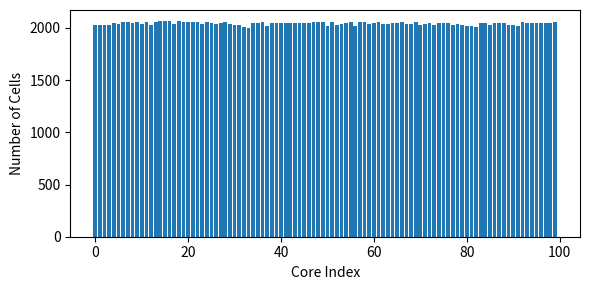

Generate this figure with matplotlib:
#!/usr/bin/env python3

import numpy as np
from matplotlib import pyplot as plt

if __name__ == '__main__':
  parts = np.linspace(0, 99, 100)
  cells = np.array([
    4052, 4052, 4060, 4060, 4096, 4074, 4108, 4124, 4100, 4112,
    4070, 4110, 4064, 4110, 4126, 4134, 4138, 4072, 4128, 4122,
    4120, 4116, 4124, 4086, 4120, 4090, 4084, 4092, 4108, 4068,
    4064, 4056, 4024, 4006, 4096, 4096, 4122, 4040, 4094, 4094,
    4102, 4094, 4096, 4096, 4102, 4094, 4100, 4110, 4110, 4108,
    4038, 4124, 4064, 4078, 4092, 4108, 4036, 4120, 4124, 4082,
    4102, 4108, 4078, 4074, 4104, 4100, 4108, 4074, 4086, 4124,
    4048, 4068, 4090, 4062, 4098, 4100, 4100, 4066, 4076, 4056,
    4032, 4036, 4028, 4090, 4100, 4052, 4094, 4090, 4094, 4056,
    4058, 4030, 4110, 4100, 4102, 4096, 4094, 4102, 4100, 4108]) // 2

  print(np.min(cells), np.max(cells))

  plt.figure(figsize=(6,3))
  plt.bar(parts, cells)
  plt.xlabel("Core Index")
  plt.ylabel("Number of Cells")
  plt.tight_layout()
  # plt.show()
  plt.savefig('./balance.pdf')
